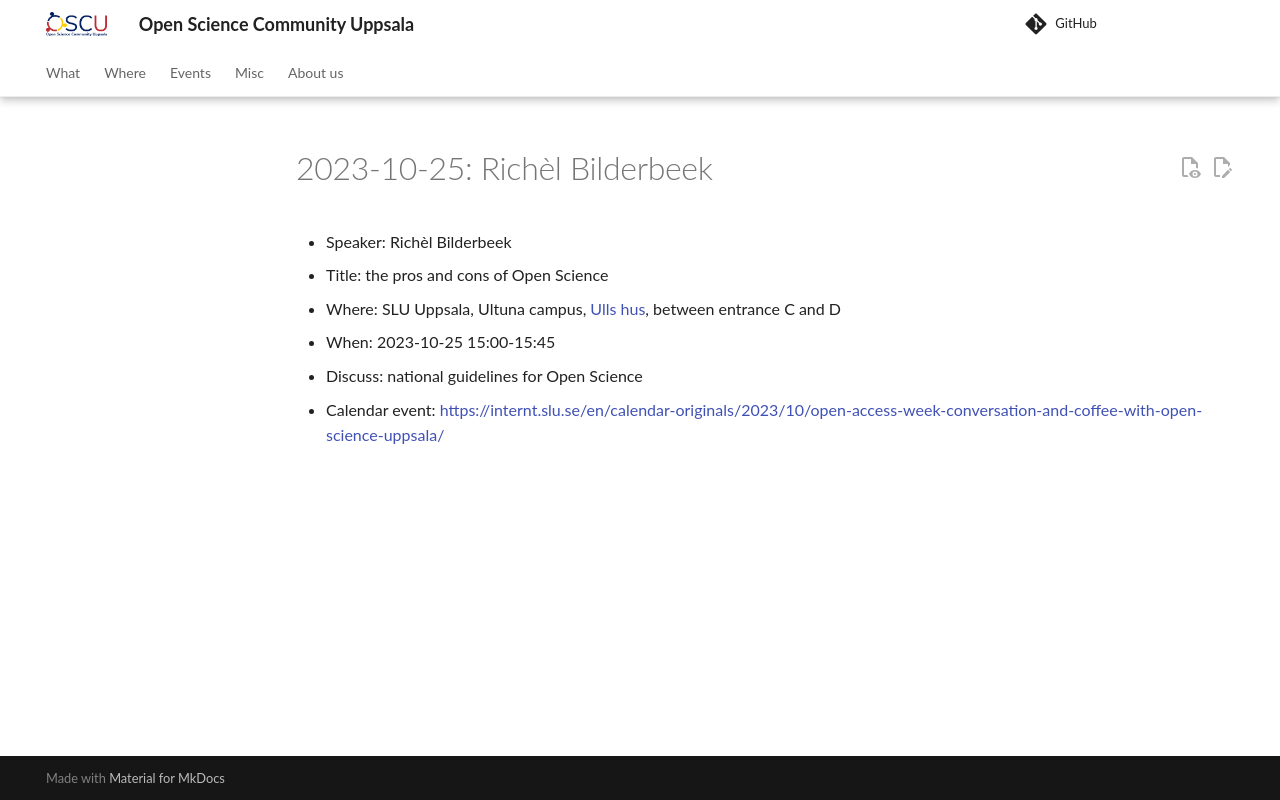

repository: open-science-community-uppsala/open_science_community_uppsala · page: events/20231025_richel_bilderbeek/index.html · generator: mkdocs

# 2023-10-25: Richèl Bilderbeek

* Speaker: Richèl Bilderbeek
* Title: the pros and cons of Open Science
* Where: SLU Uppsala, Ultuna campus, [Ulls hus](https://www.openstreetmap.org/relation/3688903), between entrance C and D
* When: 2023-10-25 15:00-15:45
* Discuss: national guidelines for Open Science
* Calendar event: <https://internt.slu.se/en/calendar-originals/2023/10/open-access-week-conversation-and-coffee-with-open-science-uppsala/>
